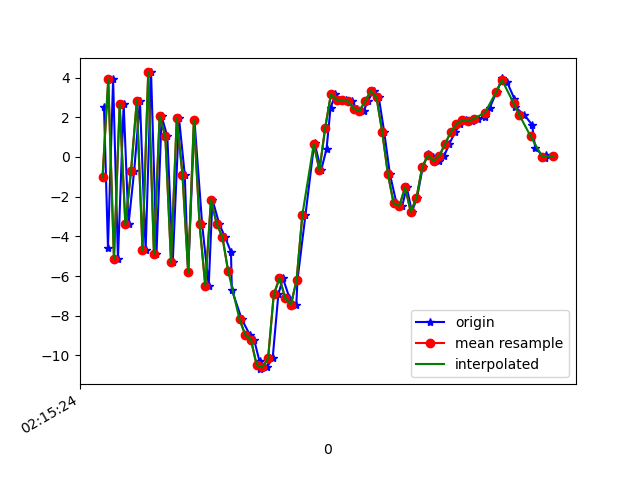

The file beside this chart, header and first rows:
1617848124305, 543767863449684, 2.5325756, -0.42271376, 5.8800793
1617848124319, 543767882680454, -4.575, -2.078, -8.979
1617848124337, 543767901911224, 3.91, -0.8038, 3.996
1617848124354, 543767921141994, -5.144, -2.772, -3.72
1617848124374, 543767940372764, 2.659, -0.7902, -2.521
1617848124391, 543767959603534, -3.396, -2.281, 4.43
1617848124411, 543767978834304, -0.6819, -1.868, -8.795
1617848124431, 543767998065074, 2.834, -0.991, 7.165
1617848124451, 543768017295844, -4.698, -2.814, -3.607
1617848124470, 543768036526614, 4.26, -1.272, -2.418
1617848124489, 543768055757384, -4.881, -3.232, 0.4842
1617848124507, 543768074988154, 2.047, -1.993, -4.444
1617848124527, 543768094218924, 1.032, -2.432, 9.261
1617848124546, 543768113565533, -5.299, -3.816, -2.005
1617848124568, 543768132796303, 1.948, -2.392, -1.836
1617848124588, 543768152027073, -0.8853, -2.794, 9.602
1617848124600, 543768171257843, -5.799, -3.314, -3.878
1617848124622, 543768190488613, 1.854, -0.917, -1.417
1617848124649, 543768209719383, -3.399, -0.6647, 8.356
1617848124672, 543768228950153, -6.488, -0.5259, 1.337
1617848124685, 543768248180923, -2.147, 0.3962, 2.754
1617848124709, 543768267411693, -3.377, 0.7857, 1.44
1617848124729, 543768286642463, -4.03, 1.33, 2.013
1617848124750, 543768305873233, -4.783, 2.855, 2.842
1617848124753, 543768325104003, -6.701, 5.157, 4.75
1617848124788, 543768344334773, -8.181, 8.71, 7.318
1617848124816, 543768363565543, -8.961, 11.36, 7.348
1617848124831, 543768382796313, -9.203, 8.076, 8.333
1617848124850, 543768402027083, -10.3, 5.529, 7.235
1617848124852, 543768421257853, -10.69, 5.431, 6.138
1617848124875, 543768440488623, -10.6, 2.659, 6.166
1617848124896, 543768459719393, -10.15, -2.866, 3.996
1617848124916, 543768478950163, -6.928, -6.52, 4.187
1617848124932, 543768498180933, -6.105, -4.546, 1.546
1617848124955, 543768517411703, -7.106, -0.4227, -0.6736
1617848124979, 543768536642473, -7.448, 1.959, -4.07
1617848124983, 543768555873243, -6.198, 3.522, -8.776
1617848125011, 543768575104013, -2.923, 3.912, -10.96
1617848125041, 543768594334783, 0.6053, 3.831, -10.23
1617848125043, 543768613565553, 0.6973, 4.297, -9.998
1617848125066, 543768632796323, -0.6717, 5.461, -10.85
1617848125085, 543768652027093, 0.4154, 6.169, -11.18
1617848125099, 543768671257863, 2.487, 6.453, -10.54
1617848125116, 543768690488633, 3.149, 5.769, -8.618
1617848125134, 543768709719403, 2.881, 4.44, -7.009
1617848125153, 543768728950173, 2.864, 2.967, -6.299
1617848125173, 543768748180943, 2.807, 1.619, -6.335
1617848125190, 543768767411713, 2.441, 0.7813, -5.53
1617848125215, 543768786642483, 2.301, 0.1173, -3.57
1617848125229, 543768805873253, 2.811, -0.715, -1.931
1617848125250, 543768825104023, 3.331, -0.9504, -1.884
1617848125268, 543768844334793, 2.997, -1.013, -1.676
1617848125287, 543768863565563, 1.255, -2.155, -1.113
1617848125307, 543768882796333, -0.8674, -2.692, 1.088
1617848125330, 543768902027103, -2.336, -2.188, 1.527
1617848125350, 543768921257873, -2.463, 0.991, -0.8898
1617848125366, 543768940488643, -1.535, 7.277, -2.602
1617848125384, 543768959719413, -2.761, 13.68, 1.422
1617848125402, 543768978950183, -2.057, 9.432, 4.59
1617848125422, 543768998180953, -0.5132, 5.316, 5.556
1617848125441, 543769017411723, 0.1708, 3.187, 5.267
... 22 more rows
